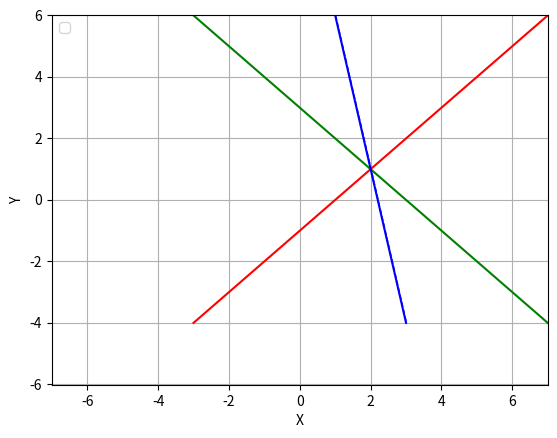

The matplotlib source for this figure:
"""
Plot side by side:
- 3 lines all crossing at 1 point
- 3 lines crossing no more at a single point
  after a slight change in 1 parameter

Used to illustrate the section "Limits of an algebraical solution"
of the first article about linear regression.
"""
import numpy
from matplotlib import pyplot


class LineEquation:
    """
    Represents the equation of a line.

    An equation of a line has the form:
    a*x + b*y + c = 0
    """

    def __init__(self, p: numpy.ndarray, u: numpy.ndarray):
        """
        Initializes a parametric equation of the form:
        xreset = P[0] + t*u[0]
        y = P[1] + t*u[1]

        :param p: a point that lies on the line
        :param u: directing vector of the line
        """
        assert p.shape == u.shape and p.shape == (2,)
        self._x0, self._y0, self._ux, self._uy = p[0], p[1], u[0], u[1]

    def __call__(self, t: numpy.ndarray) -> (numpy.ndarray, numpy.array):
        """
        Calculate the coordinate(s) of 1 or more points
        lying on the line given a value of the parameter t.

        :param t: value of the parameter of the line.
        :return: x, y coordinate(s) of 1 or more points
        lying on the line.
        """
        return self.x(t), self.y(t)

    def x(self, t: numpy.ndarray) -> numpy.ndarray:
        """
        Calculate the x coordinate(s) of 1 or more points
        lying on the line given a value of the parameter t.

        :param t: value of the parameter of the line.
        :return: x coordinate(s) of 1 or more points
        lying on the line.
        """
        return self._x0 + t*self._ux

    def y(self, t: numpy.ndarray) -> numpy.ndarray:
        """
        Calculate the y coordinate(s) of 1 or more points
        lying on the line given a value of the parameter t.

        :param t: value of the parameter of the line.
        :return: y coordinate(s) of 1 or more points
        lying on the line.
        """
        return self._y0 + t*self._uy

    def update(self, p: numpy.ndarray=None,
              u: numpy.ndarray=None) -> 'LineEquation':
        """
        Update either the anchor point p, the directing vector u
        or both.

        :param p: a point lying on the line.
        :param u: the directing vector of the line
        :return: this line equation, updated.
        """
        if p is not None:
            assert p.shape == (2,)
            self._x0, self._y0 = p[0], p[1]
        if u is not None:
            assert u.shape == (2,)
            self._ux, self._uy = u[0], u[1]
        return self


def configure_plot(t: numpy.ndarray):
    """
    Configures the drawing.

    Set the initial reference frame limits, among other settings.

    :param t: the parameter of the line to draw.
    """
    pyplot.xlim(t.min(), t.max())
    pyplot.ylim(t.min(), t.max())
    pyplot.xlabel('X')
    pyplot.ylabel('Y')
    pyplot.legend()
    pyplot.grid()


def reset_plot_limits(x: numpy.ndarray, y: numpy.ndarray):
    """
    Update the limits of the reference frame given
    the x and y coordinates of some points drawn in the figure.

    :param x: x coordinates of the points
    :param y: y coordinates of the points
    """
    x_max = max(abs(x.max()), abs(x.min()))
    x_lim = pyplot.xlim()
    pyplot.xlim(min(-x_max, x_lim[0]),
                max(x_max, x_lim[1]))

    y_max = max(abs(y.max()), abs(y.min()))
    y_lim = pyplot.ylim()
    pyplot.ylim(min(-y_max, y_lim[0]),
                max(y_max, y_lim[1]))



def draw_line(f: LineEquation, t: numpy.ndarray, **kwargs):
    """
    Plot a line on the figure.

    :param f: parametric equation of a line.
    :param t: values of the parameter to use for the plotting.
    :param kwargs: additional parameters of the plotting function.
    """
    x, y = f(t)
    pyplot.plot(x, y, **kwargs)
    reset_plot_limits(x, y)


def main():
    p = numpy.array([2, 1])

    f = LineEquation(p, u=numpy.array([1, 1]))
    g = LineEquation(p, u=numpy.array([1, -1]))
    h = LineEquation(p, u=numpy.array([.2, -1]))

    t = numpy.array([-5, 5])

    configure_plot(t)
    draw_line(f, t, color='red')
    draw_line(g, t, color='green')
    draw_line(h, t, color='blue')
    draw_line(h.update(p=p+0.01), t,
              color='blue', linewidth=1, linestyle='dashed')
    pyplot.show()


if __name__ == "__main__":
    main()
